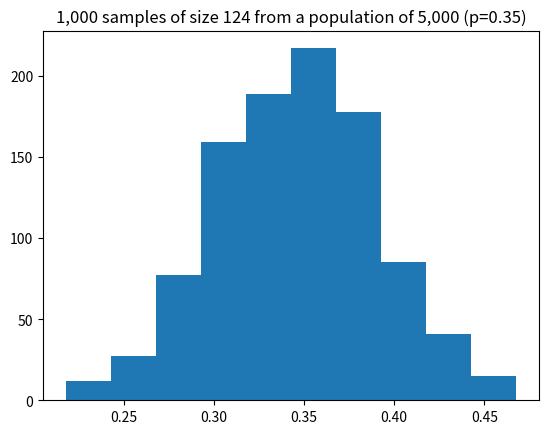

Write the Python code that produced this figure.
print("is working!")

from scipy.stats import bernoulli
from random import choices
from numpy import mean
import matplotlib.pyplot as plt

# freeze the population
population = bernoulli(p=0.35).rvs(size=5000)

# get 1000 means (draw samples with replacement to preserve iid)
means = [mean((choices(population,k=124))) for i in range(1000)]

# take a look
plt.hist(means, bins=10)
plt.title('1,000 samples of size 124 from a population of 5,000 (p=0.35)')
plt.show()